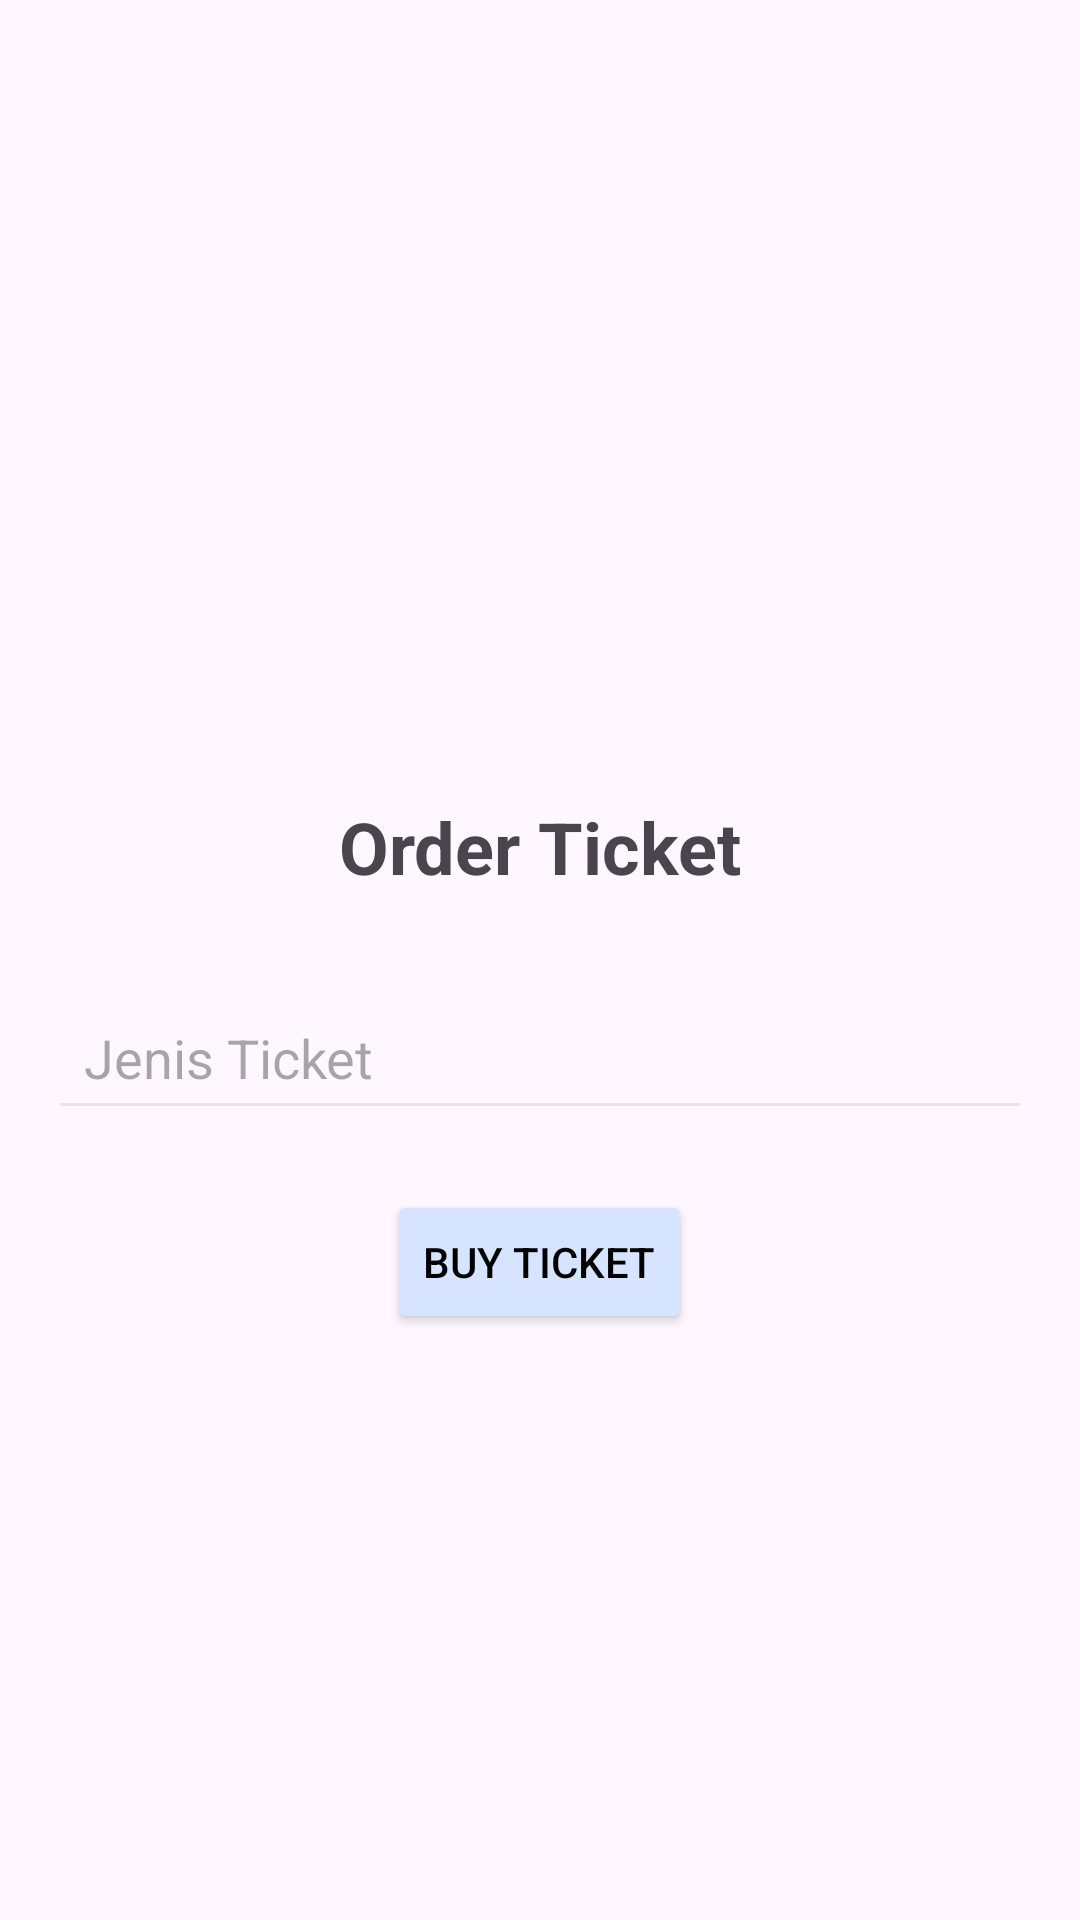

Produce the Android XML layout that renders to this screen, including the resource entries it uses.
<!-- AndroidManifest.xml: application theme Theme.Penugasan7 -->
<!-- res/layout/fragment_orderticket.xml -->
<?xml version="1.0" encoding="utf-8"?>
<RelativeLayout xmlns:android="http://schemas.android.com/apk/res/android"
    android:layout_width="match_parent"
    android:layout_height="match_parent"
    android:padding="16dp">

    <TextView
        android:id="@+id/tvOrderTitle"
        android:layout_width="wrap_content"
        android:layout_height="wrap_content"
        android:text="Order Ticket"
        android:layout_centerHorizontal="true"
        android:layout_marginTop="250dp"
        android:textSize="24sp"
        android:textStyle="bold"/>

    <EditText
        android:id="@+id/etTicketType"
        android:layout_width="match_parent"
        android:layout_height="wrap_content"
        android:hint="Jenis Ticket"
        android:layout_below="@id/tvOrderTitle"
        android:layout_marginTop="30dp"
        android:padding="12dp"
        android:backgroundTint="@color/grey" />

    <Button
        android:id="@+id/btnBuyTicket"
        android:layout_width="wrap_content"
        android:layout_height="wrap_content"
        android:text="Buy Ticket"
        android:layout_below="@id/etTicketType"
        android:layout_centerHorizontal="true"
        android:textColor="@color/black"
        android:layout_marginTop="20dp"
        android:backgroundTint="@color/softblue"/>
</RelativeLayout>
<!-- resources referenced by this layout -->
<resources>
  <color name="black">#FF000000</color>
  <color name="grey">#E5E5E5</color>
  <color name="softblue">#D6E4FF</color>
  <style name="Theme.Penugasan7" parent="Base.Theme.Penugasan7" />
  <style name="Base.Theme.Penugasan7" parent="Theme.Material3.DayNight.NoActionBar">
          
          
      </style>
</resources>
